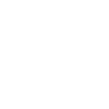
t = 0.00 s
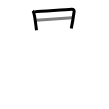
t = 2.50 s
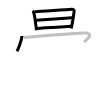
t = 5.25 s
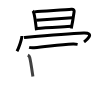
t = 7.75 s
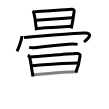
t = 10.50 s
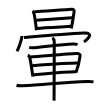
t = 13.00 s

The animated SVG that drew these frames (rendered in a browser with its animation timeline set to each time). Animation: 13 SMIL elements (animate=13); one cycle of 13.00 s.

<svg width="109px" height="109px" viewBox="0 0 px 109px" xmlns="http://www.w3.org/2000/svg" xmlns:xlink="http://www.w3.org/1999/xlink" xml:space="preserve" version="1.1"  baseProfile="full">
<path d="M32.86,10.71c0.34,0.36,0.35,0.6,0.54,1.05c1.55,3.7,2.16,11.54,3.12,18.44" style="fill:none;stroke:black;stroke-width:3;opacity:0">
  <animate attributeType="CSS" attributeName="opacity" from="0" to="1" begin="0s" dur="1s" repeatCount="0" fill="freeze" />
</path>
<path d="M34.69,11.88c8.27-0.77,30.66-1.96,36.83-2.61c2.27-0.24,2.73,1.36,2.62,2.21c-0.43,3.09-1.83,11.88-2.87,17.04" style="fill:none;stroke:black;stroke-width:3;opacity:0">
  <animate attributeType="CSS" attributeName="opacity" from="0" to="1" begin="1s" dur="1s" repeatCount="0" fill="freeze" />
</path>
<path d="M36.24,20.19c2.7-0.3,33.87-2.39,36.1-2.51" style="fill:none;stroke:black;stroke-width:3;opacity:0">
  <animate attributeType="CSS" attributeName="opacity" from="0" to="1" begin="2s" dur="1s" repeatCount="0" fill="freeze" />
</path>
<path d="M37.12,28.4c7.66-0.84,26.28-1.58,34.5-2.12" style="fill:none;stroke:black;stroke-width:3;opacity:0">
  <animate attributeType="CSS" attributeName="opacity" from="0" to="1" begin="3s" dur="1s" repeatCount="0" fill="freeze" />
</path>
<path d="M21.94,36c-0.15,3.63-3.68,13.11-4.94,15.27" style="fill:none;stroke:black;stroke-width:3;opacity:0">
  <animate attributeType="CSS" attributeName="opacity" from="0" to="1" begin="4s" dur="1s" repeatCount="0" fill="freeze" />
</path>
<path d="M24.04,37.48c8.18-0.73,43.44-3.9,59.61-4.49c12.29-0.44,1.91,7.79,0.4,9.03" style="fill:none;stroke:black;stroke-width:3;opacity:0">
  <animate attributeType="CSS" attributeName="opacity" from="0" to="1" begin="5s" dur="1s" repeatCount="0" fill="freeze" />
</path>
<path d="M29.14,47.36c1.3,0.36,3.67,0.45,4.96,0.36c12.52-0.8,24.35-3.25,38.97-3.71c2.16-0.07,3.46,0.17,4.54,0.36" style="fill:none;stroke:black;stroke-width:3;opacity:0">
  <animate attributeType="CSS" attributeName="opacity" from="0" to="1" begin="6s" dur="1s" repeatCount="0" fill="freeze" />
</path>
<path d="M27.82,55.18c0.76,0.38,1.72,1.68,1.87,2.19c1.03,3.68,2.32,13.13,3.21,19.21" style="fill:none;stroke:black;stroke-width:3;opacity:0">
  <animate attributeType="CSS" attributeName="opacity" from="0" to="1" begin="7s" dur="1s" repeatCount="0" fill="freeze" />
</path>
<path d="M30.24,57.07c11.54-0.74,38.22-3.44,46.09-3.56c3.26-0.05,3.93,1.01,3.79,2.16c-0.48,3.96-1.65,10.46-4.24,16.96" style="fill:none;stroke:black;stroke-width:3;opacity:0">
  <animate attributeType="CSS" attributeName="opacity" from="0" to="1" begin="8s" dur="1s" repeatCount="0" fill="freeze" />
</path>
<path d="M31.96,65.75C42,65,61.83,62.89,78.23,62.89" style="fill:none;stroke:black;stroke-width:3;opacity:0">
  <animate attributeType="CSS" attributeName="opacity" from="0" to="1" begin="9s" dur="1s" repeatCount="0" fill="freeze" />
</path>
<path d="M32.96,74.93c10.11-0.76,29.75-3.06,42.92-3.06" style="fill:none;stroke:black;stroke-width:3;opacity:0">
  <animate attributeType="CSS" attributeName="opacity" from="0" to="1" begin="10s" dur="1s" repeatCount="0" fill="freeze" />
</path>
<path d="M16.5,85.25c1.5,0.51,4.22,0.59,5.73,0.51C47.5,84.45,63.25,82,88.26,81.4c2.49-0.06,3.99,0.24,5.24,0.5" style="fill:none;stroke:black;stroke-width:3;opacity:0">
  <animate attributeType="CSS" attributeName="opacity" from="0" to="1" begin="11s" dur="1s" repeatCount="0" fill="freeze" />
</path>
<path d="M52.42,37.81c0.71,0.46,1.86,1.94,1.86,4.33c0,0.92-0.09,52.79-0.24,58.49" style="fill:none;stroke:black;stroke-width:3;opacity:0">
  <animate attributeType="CSS" attributeName="opacity" from="0" to="1" begin="12s" dur="1s" repeatCount="0" fill="freeze" />
</path>
</svg>
